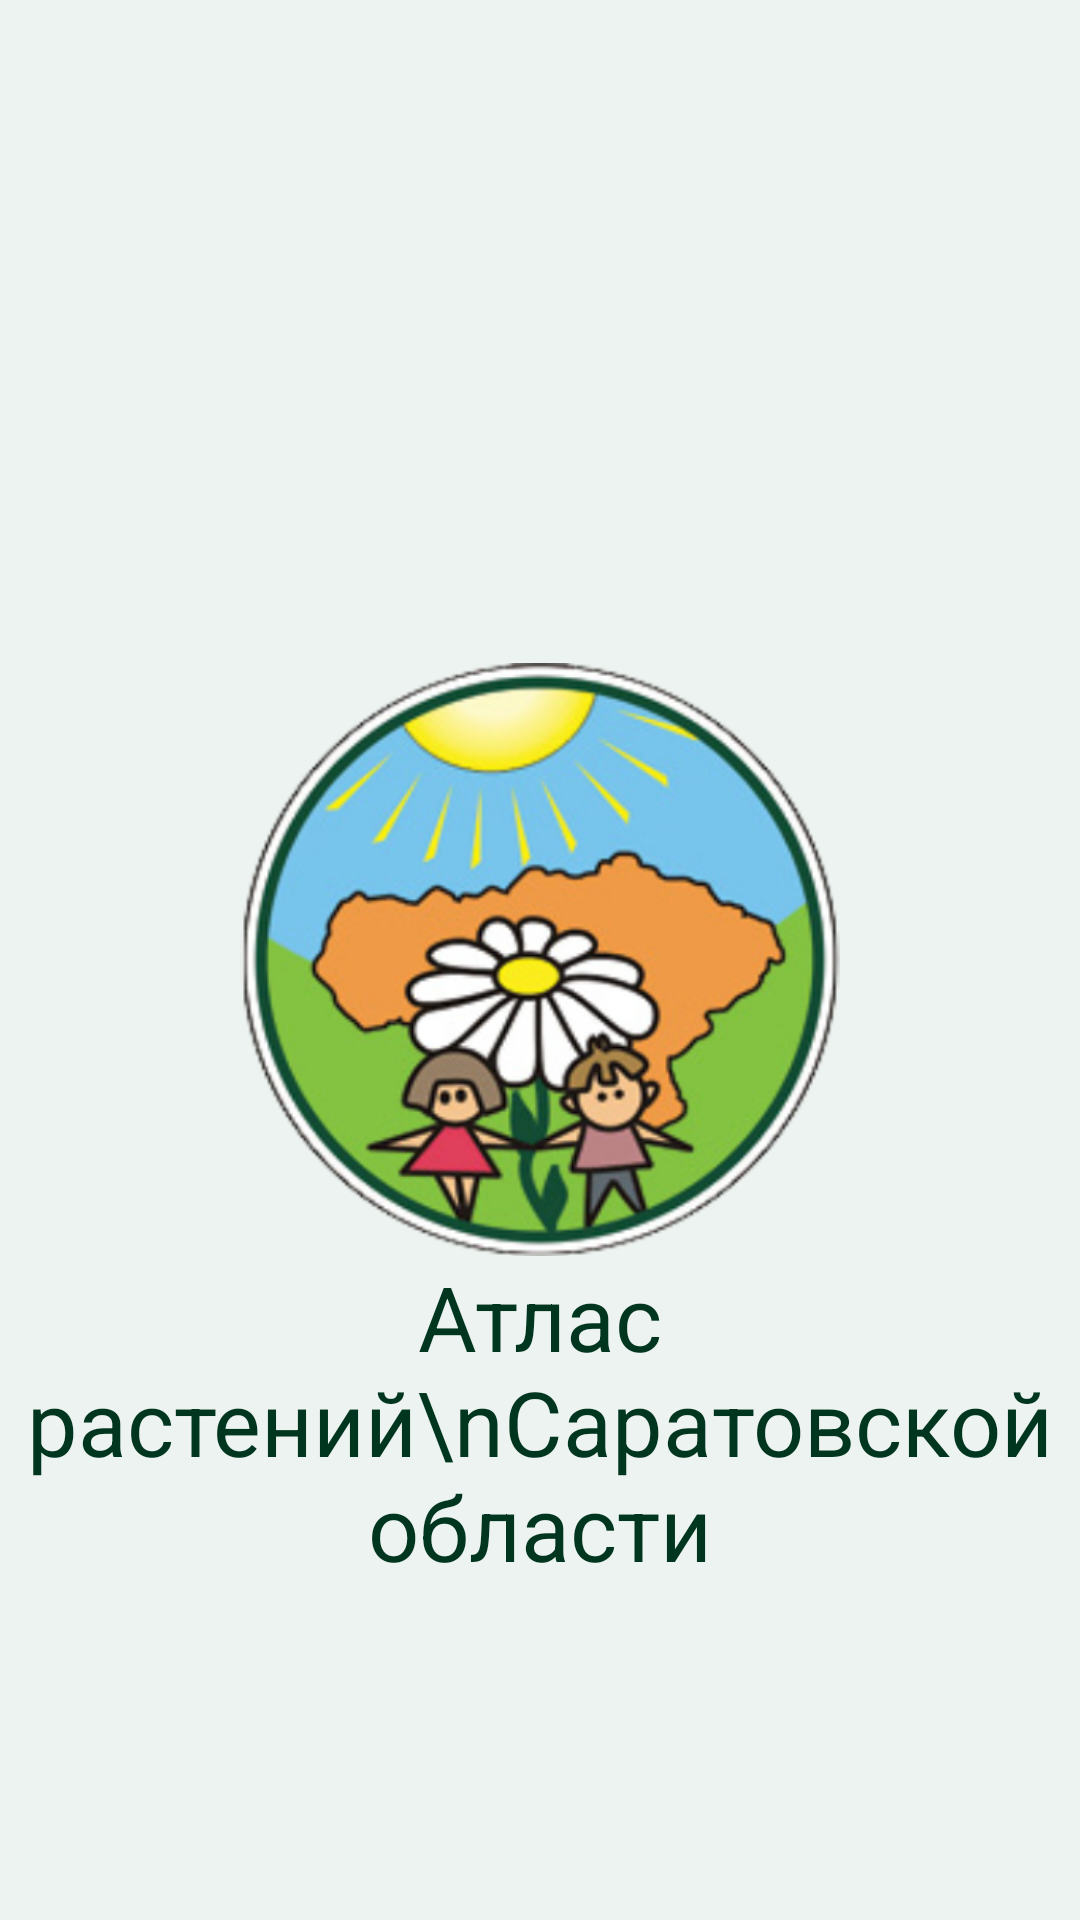

Produce the Android XML layout that renders to this screen, including the resource entries it uses.
<!-- AndroidManifest.xml: application theme Theme.AppCompat.NoActionBar -->
<!-- res/layout/activity_splash.xml -->
<?xml version="1.0" encoding="utf-8"?>
<RelativeLayout xmlns:android="http://schemas.android.com/apk/res/android"
    xmlns:app="http://schemas.android.com/apk/res-auto"
    xmlns:tools="http://schemas.android.com/tools"
    android:layout_width="match_parent"
    android:layout_height="match_parent"
    tools:context=".activities.SplashActivity"
    android:orientation="vertical"
    android:background="@color/background">
    <ImageView
        android:layout_width="200dp"
        android:layout_height="wrap_content"
        android:layout_centerInParent="true"
        android:adjustViewBounds="true"
        android:src="@drawable/logo"
        android:id="@+id/splashLogo" />
    <TextView
        android:layout_width="wrap_content"
        android:layout_height="wrap_content"
        android:textColor="@color/mainTextColor"
        android:text="Атлас растений\nСаратовской области"
        android:gravity="center"
        android:textSize="30dp"
        android:layout_below="@+id/splashLogo"
        android:layout_centerHorizontal="true"
        android:id="@+id/splashTitle"/>
</RelativeLayout>
<!-- resources referenced by this layout -->
<resources>
  <color name="background">#edf3f0</color>
  <color name="mainTextColor">#00351f</color>
  <!-- drawable logo: png bitmap (drawable, 198459 bytes) -->
</resources>
